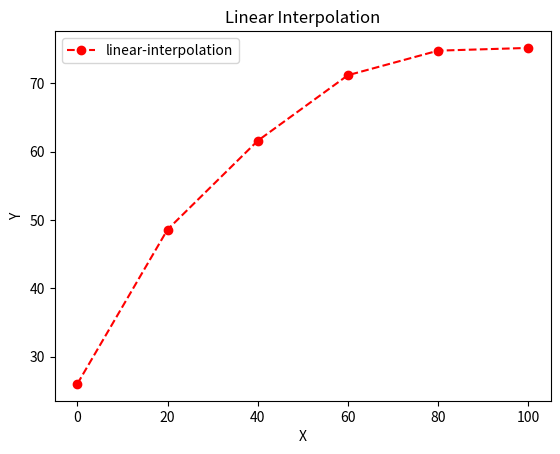

Write the Python code that produced this figure.
'''
 The linear interpolation assumes a straight line equation to interpolate the points between every 
 two given points in the data set.
 For example given (x1,y1) and (x2, y2), how to find corresponding y value of xh between x1 and x2.
  Since x is in between x1 and x2, hence y will be between y1 and y2 and we know the slope of line drawn between two point is 
  always same hence we can conclude something like this.

  y - y1 / x - x1 = y2 - y1 / x2 - x1 so y can be written be like this

  y = y1 + ((y2 - y1) / (x2 - x1)) * (x - x1)

  Let's say we have following data points x axis time in sec and y axis in tempereature.

  Time in sec = [0, 20, 40, 60, 80, 100]
  Tempreature = [26.0, 48.6, 61.6, 71.2, 74.8, 75.2]

'''
from numpy import array
import numpy as np

#Matplotlib

from matplotlib import pyplot as plt

sec = array([0, 20, 40, 60, 80, 100], float)
temp = array([26.0, 48.6, 61.6, 71.2, 74.8, 75.2], float)

def findY(xp, x, y):
    for i, xi in enumerate(x):
        if xp < xi:
            return y[i-1] + ((y[i] - y[i-1]) / (x[i] - x[i-1])) * (xp - x[i-1])
        else:
            print("Given point is out of range..")

# find temperature at 50 sec
res = findY(50, sec, temp)

print("the temperature = %.2f " %res)

plt.plot(sec, temp, "ro--")
plt.legend(["linear-interpolation"])
plt.xlabel("X")
plt.ylabel("Y")
plt.title("Linear Interpolation")
plt.show()

# plot the graph using matplot lib



